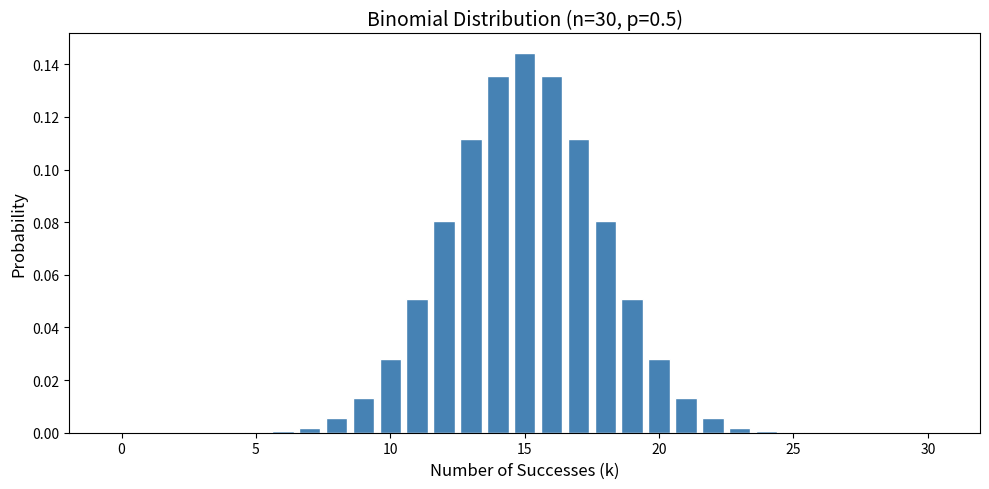
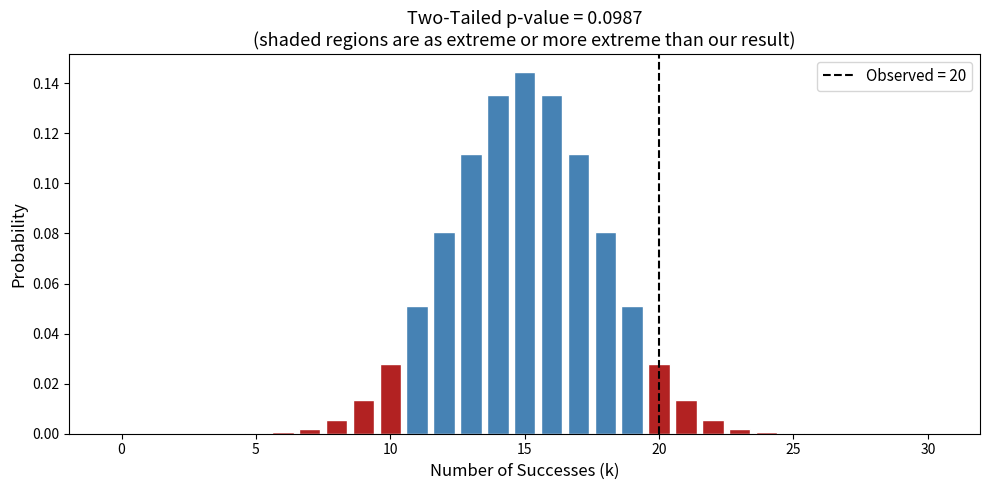
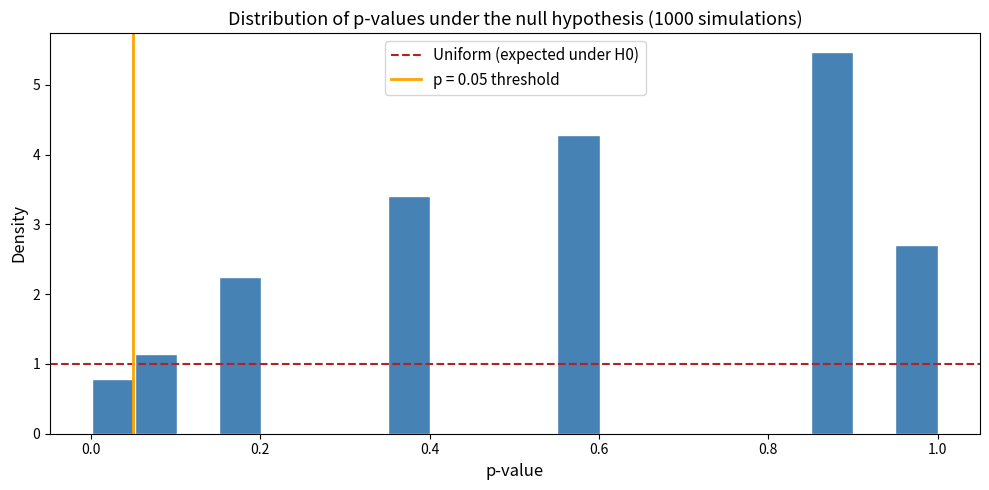

The matplotlib source for these figures, in order:
import numpy as np
import matplotlib.pyplot as plt
from scipy import stats

# Parameters for our binomial distribution
n = 30   # number of trials (e.g., 30 coin flips)
p = 0.5  # probability of success on each trial (fair coin)

# All possible numbers of successes (0 through 30)
k = np.arange(0, n + 1)

# Calculate the probability of each outcome using the PMF
# (probability mass function)
pmf = stats.binom.pmf(k, n, p)

# Plot the distribution
fig, ax = plt.subplots(figsize=(10, 5))
ax.bar(k, pmf, color='steelblue', edgecolor='white')
ax.set_xlabel('Number of Successes (k)', fontsize=12)
ax.set_ylabel('Probability', fontsize=12)
ax.set_title(f'Binomial Distribution (n={n}, p={p})', fontsize=14)
ax.set_xticks(range(0, n + 1, 5))
plt.tight_layout()
plt.show()

# Suppose we observed 20 successes out of 30 trials
observed = 20
expected = n * p  # expected number of successes under H0

# For a two-tailed test, we need the probability of results
# as extreme as ours in EITHER direction.
# Our result is 20, which is 5 above the expected value of 15.
# So we also count values 5 or more BELOW the expected value (i.e., <= 10).
deviation = abs(observed - expected)
lower_tail = expected - deviation  # 10
upper_tail = expected + deviation  # 20

# Two-tailed p-value: P(X <= lower_tail) + P(X >= upper_tail)
p_value = stats.binom.cdf(lower_tail, n, p) + (1 - stats.binom.cdf(upper_tail - 1, n, p))

print(f'Observed: {observed} successes out of {n} trials')
print(f'Expected under H0: {expected}')
print(f'Two-tailed p-value: {p_value:.4f}')

# Visualize: shade the tails of the distribution
fig, ax = plt.subplots(figsize=(10, 5))

# Color each bar: red if in a tail, blue otherwise
colors = ['firebrick' if (ki <= lower_tail or ki >= upper_tail) else 'steelblue'
          for ki in k]
ax.bar(k, pmf, color=colors, edgecolor='white')

# Mark the observed value
ax.axvline(observed, color='black', linestyle='--', linewidth=1.5,
           label=f'Observed = {observed}')

ax.set_xlabel('Number of Successes (k)', fontsize=12)
ax.set_ylabel('Probability', fontsize=12)
ax.set_title(f'Two-Tailed p-value = {p_value:.4f}\n'
             f'(shaded regions are as extreme or more extreme than our result)',
             fontsize=13)
ax.legend(fontsize=11)
ax.set_xticks(range(0, n + 1, 5))
plt.tight_layout()
plt.show()

# Bonus: What does the distribution of p-values look like
# when the null hypothesis IS true?

# Simulate 1000 experiments, each with 30 fair coin flips
np.random.seed(42)
n_experiments = 1000
n_trials = 30
p_null = 0.5

# Run all experiments at once
results = np.random.binomial(n_trials, p_null, size=n_experiments)

# Calculate the two-tailed p-value for each experiment
p_values = []
for obs in results:
    # Two-tailed p-value using the binomial test
    test_result = stats.binomtest(obs, n_trials, p_null, alternative='two-sided')
    p_values.append(test_result.pvalue)

p_values = np.array(p_values)

# Plot the distribution of p-values
fig, ax = plt.subplots(figsize=(10, 5))
ax.hist(p_values, bins=20, color='steelblue', edgecolor='white', density=True)
ax.axhline(1.0, color='firebrick', linestyle='--', linewidth=1.5,
           label='Uniform (expected under H0)')
ax.axvline(0.05, color='orange', linestyle='-', linewidth=2,
           label='p = 0.05 threshold')
ax.set_xlabel('p-value', fontsize=12)
ax.set_ylabel('Density', fontsize=12)
ax.set_title('Distribution of p-values under the null hypothesis (1000 simulations)',
             fontsize=13)
ax.legend(fontsize=11)
plt.tight_layout()
plt.show()

# How many experiments had p < 0.05?
n_significant = np.sum(p_values < 0.05)
pct_significant = 100 * n_significant / n_experiments
print(f'{n_significant} out of {n_experiments} experiments ({pct_significant:.1f}%) '
      f'had p < 0.05')
print(f'This is close to 5%, which is exactly what we\'d expect by chance!')
